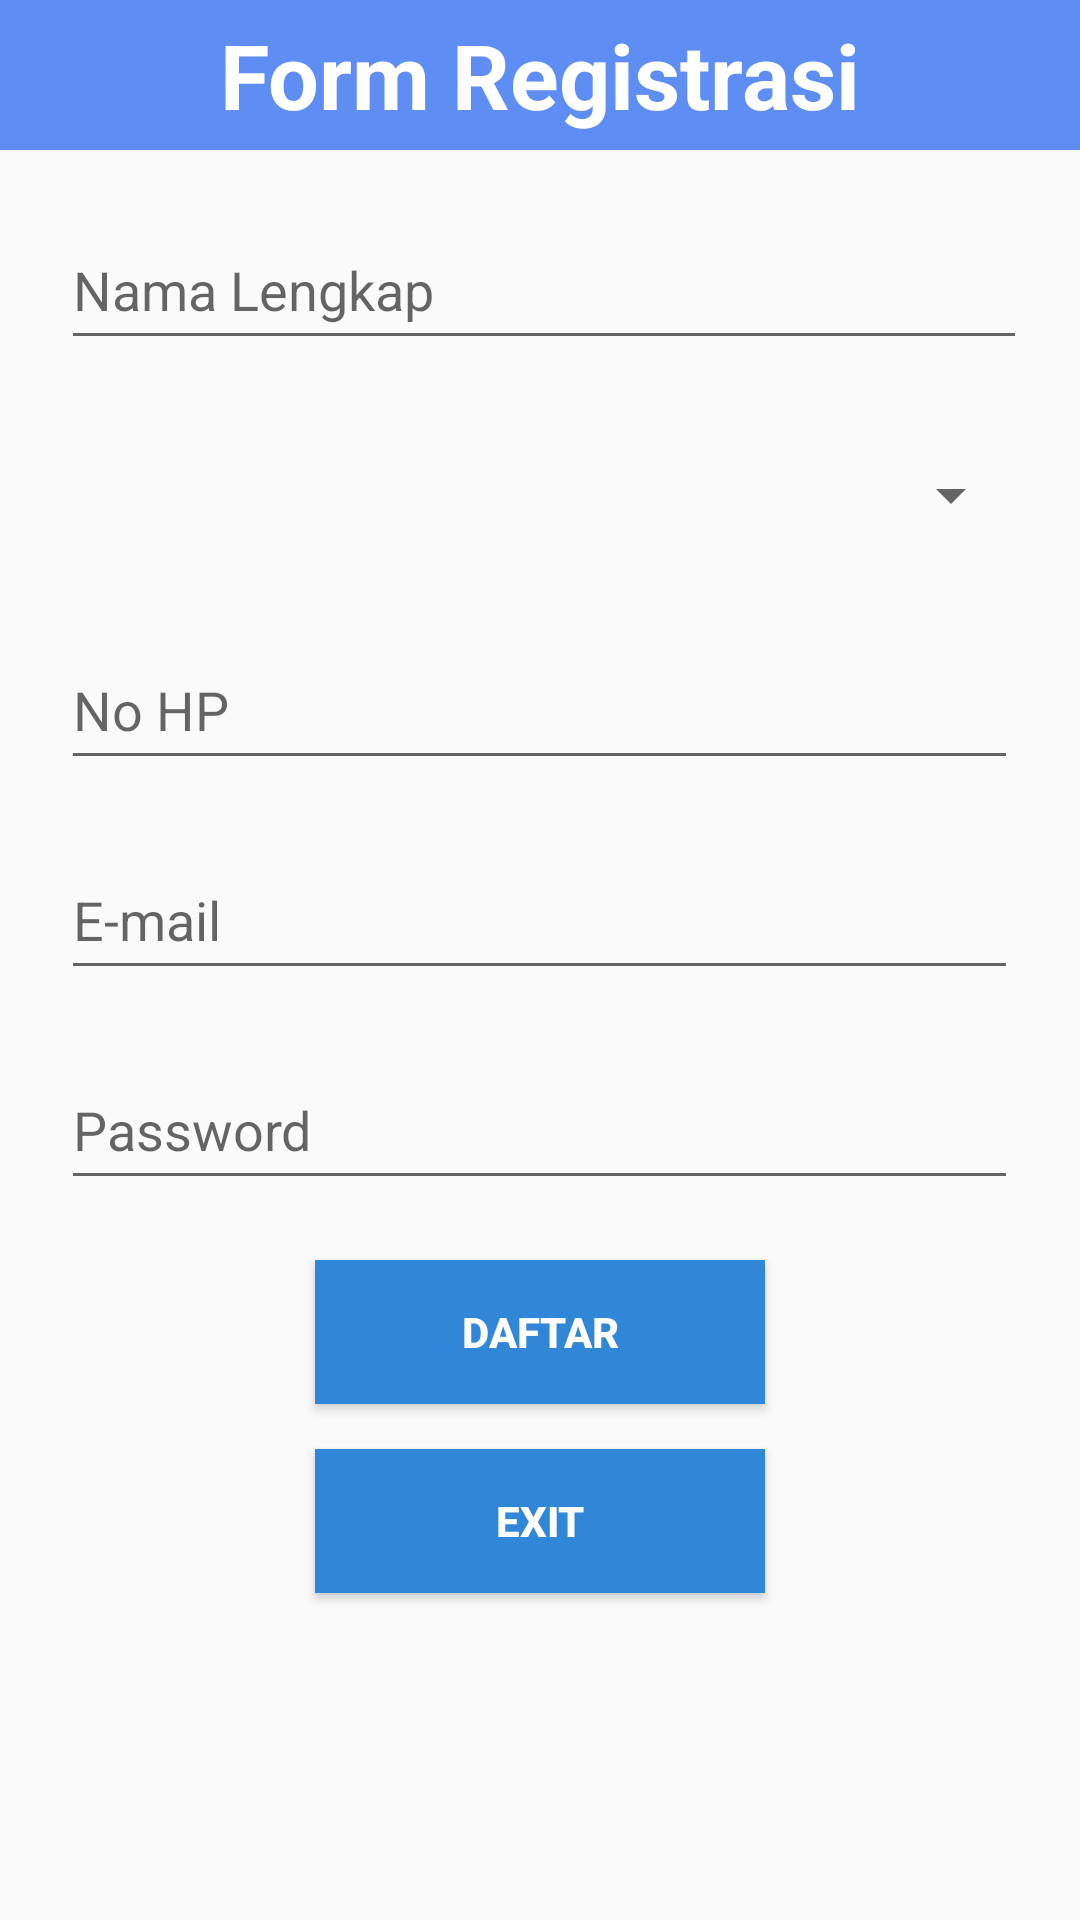

Reconstruct the res/layout file that produces this screen, plus the resources it refers to.
<!-- AndroidManifest.xml: application theme AppTheme -->
<!-- res/layout/activity_daftar.xml -->
<?xml version="1.0" encoding="utf-8"?>
<RelativeLayout xmlns:android="http://schemas.android.com/apk/res/android"
    xmlns:tools="http://schemas.android.com/tools"
    android:layout_width="match_parent"
    android:layout_height="match_parent"
    tools:context=".Daftar">

    <RelativeLayout
        android:id="@+id/layAdd1"
        android:layout_width="match_parent"
        android:layout_height="50dp"
        android:background="#5e8df4">

        <TextView
            android:id="@+id/tvId1"
            android:layout_width="wrap_content"
            android:layout_height="wrap_content"
            android:layout_centerInParent="true"
            android:text="Form Registrasi"
            android:textColor="#ffffff"
            android:textSize="30sp"
            android:textStyle="bold" />

    </RelativeLayout>

    <EditText
        android:layout_below="@+id/layAdd1"
        android:id="@+id/txtusr"
        android:layout_width="322dp"
        android:layout_height="50dp"
        android:inputType="textPersonName"
        android:ems="10"
        android:hint="Nama Lengkap"
        tools:layout_editor_absoluteY="134dp"
        tools:layout_editor_absoluteX="38dp"
        android:layout_marginTop="20dp"
        android:layout_alignLeft="@+id/txtpwd"
        android:layout_alignStart="@+id/txtpwd"/>

    <Spinner
        android:id="@+id/spinner"
        android:layout_width="322dp"
        android:layout_height="50dp"
        android:ems="10"
        android:layout_below="@+id/txtusr"
        tools:layout_editor_absoluteY="134dp"
        tools:layout_editor_absoluteX="38dp"
        android:layout_marginTop="20dp"
        android:layout_centerHorizontal="true"/>
    <EditText
        android:id="@+id/txtnohp"
        android:layout_width="319dp"
        android:layout_height="50dp"
        android:inputType="textPassword"
        android:ems="10"
        android:hint="No HP"
        tools:layout_editor_absoluteY="218dp"
        tools:layout_editor_absoluteX="38dp"
        android:layout_marginTop="20dp"
        android:layout_below="@+id/spinner"
        android:layout_centerHorizontal="true"/>
    <EditText
        android:id="@+id/txtemail"
        android:layout_width="319dp"
        android:layout_height="50dp"
        android:inputType="textPassword"
        android:ems="10"
        android:hint="E-mail"
        tools:layout_editor_absoluteY="218dp"
        tools:layout_editor_absoluteX="38dp"
        android:layout_marginTop="20dp"
        android:layout_below="@+id/txtnohp"
        android:layout_centerHorizontal="true"/>
    <EditText
        android:id="@+id/txtpwd"
        android:layout_width="319dp"
        android:layout_height="50dp"
        android:inputType="textPassword"
        android:ems="10"
        android:hint="Password"
        tools:layout_editor_absoluteY="218dp"
        tools:layout_editor_absoluteX="38dp"
        android:layout_marginTop="20dp"
        android:layout_below="@+id/txtemail"
        android:layout_centerHorizontal="true"/>

    <Button
        android:id="@+id/btnDaftar"
        android:layout_width="150dp"
        android:layout_height="wrap_content"
        android:layout_centerHorizontal="true"
        android:text="Daftar"
        android:textStyle="bold"
        android:textColor="#ffffff"
        android:background="#3087d7"
        android:layout_marginTop="20dp"
        android:layout_marginBottom="10dp"
        android:layout_below="@id/txtpwd"/>
    <Button
        android:id="@+id/btnext"
        android:layout_width="150dp"
        android:layout_height="wrap_content"
        android:layout_centerHorizontal="true"
        android:text="Exit"
        android:textStyle="bold"
        android:textColor="#ffffff"
        android:background="#3087d7"
        android:layout_marginTop="5dp"
        android:layout_marginBottom="10dp"
        android:layout_below="@id/btnDaftar"/>

</RelativeLayout>
<!-- resources referenced by this layout -->
<resources>
  <style name="AppTheme" parent="Theme.AppCompat.Light.NoActionBar">
          
          <item name="colorPrimary">@color/colorPrimary</item>
          <item name="colorPrimaryDark">@color/colorPrimaryDark</item>
          <item name="colorAccent">@color/colorAccent</item>
      </style>
  <color name="colorPrimary">#3F51B5</color>
  <color name="colorPrimaryDark">#303F9F</color>
  <color name="colorAccent">#FF4081</color>
</resources>
